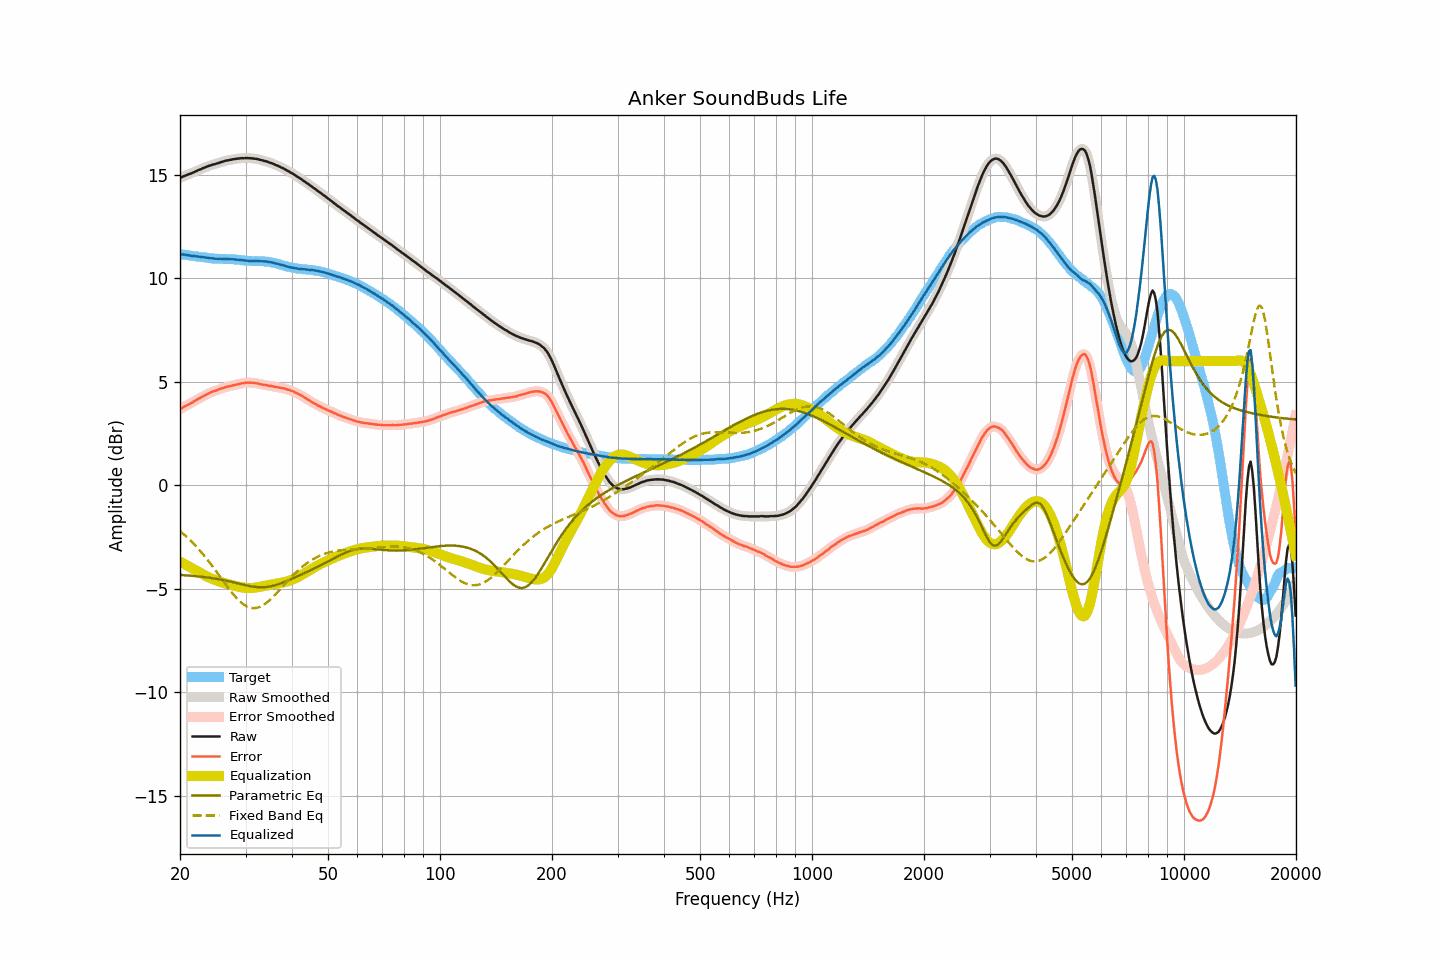

Values plotted in this chart, from the file beside it:
frequency, raw, smoothed, error, error_smoothed, equalization, parametric_eq, fixed_band_eq, equalized_raw, equalized_smoothed, target
20.00, 14.85, 14.85, 3.68, 3.68, -3.68, -4.33, -2.21, 11.17, 11.17, 11.17
20.20, 14.88, 14.88, 3.72, 3.73, -3.73, -4.33, -2.28, 11.16, 11.16, 11.16
20.40, 14.92, 14.92, 3.77, 3.77, -3.77, -4.34, -2.34, 11.15, 11.15, 11.15
20.61, 14.95, 14.95, 3.81, 3.81, -3.81, -4.34, -2.41, 11.14, 11.14, 11.14
20.81, 14.98, 14.98, 3.86, 3.86, -3.85, -4.35, -2.48, 11.13, 11.13, 11.13
21.02, 15.01, 15.01, 3.90, 3.90, -3.90, -4.35, -2.55, 11.12, 11.12, 11.12
21.23, 15.04, 15.04, 3.94, 3.94, -3.94, -4.36, -2.62, 11.10, 11.10, 11.10
21.44, 15.07, 15.07, 3.98, 3.98, -3.98, -4.37, -2.70, 11.09, 11.09, 11.09
21.66, 15.10, 15.10, 4.02, 4.02, -4.02, -4.37, -2.78, 11.08, 11.08, 11.08
21.87, 15.14, 15.14, 4.07, 4.07, -4.07, -4.38, -2.86, 11.07, 11.07, 11.07
22.09, 15.17, 15.17, 4.11, 4.11, -4.11, -4.39, -2.94, 11.06, 11.06, 11.06
22.31, 15.21, 15.21, 4.16, 4.16, -4.16, -4.39, -3.03, 11.06, 11.05, 11.05
22.54, 15.24, 15.24, 4.20, 4.20, -4.20, -4.40, -3.11, 11.04, 11.04, 11.04
22.76, 15.27, 15.28, 4.24, 4.24, -4.24, -4.41, -3.20, 11.03, 11.03, 11.03
22.99, 15.31, 15.31, 4.28, 4.29, -4.29, -4.42, -3.29, 11.02, 11.02, 11.03
23.22, 15.34, 15.34, 4.33, 4.33, -4.33, -4.43, -3.39, 11.01, 11.01, 11.02
23.45, 15.37, 15.37, 4.37, 4.37, -4.37, -4.44, -3.48, 11.00, 11.00, 11.00
23.69, 15.40, 15.40, 4.41, 4.41, -4.41, -4.45, -3.58, 10.99, 10.99, 10.99
23.92, 15.43, 15.43, 4.45, 4.45, -4.45, -4.46, -3.68, 10.99, 10.98, 10.98
24.16, 15.45, 15.46, 4.48, 4.49, -4.48, -4.47, -3.78, 10.97, 10.98, 10.97
24.40, 15.48, 15.48, 4.52, 4.52, -4.51, -4.48, -3.89, 10.97, 10.96, 10.96
24.65, 15.50, 15.50, 4.54, 4.54, -4.55, -4.49, -3.99, 10.96, 10.96, 10.96
24.89, 15.52, 15.53, 4.57, 4.57, -4.58, -4.51, -4.10, 10.95, 10.95, 10.95
25.14, 15.55, 15.55, 4.60, 4.60, -4.60, -4.52, -4.20, 10.95, 10.94, 10.95
25.39, 15.57, 15.57, 4.63, 4.63, -4.63, -4.53, -4.31, 10.94, 10.94, 10.94
25.65, 15.60, 15.60, 4.66, 4.66, -4.66, -4.55, -4.42, 10.94, 10.94, 10.94
25.91, 15.62, 15.62, 4.68, 4.68, -4.68, -4.56, -4.53, 10.94, 10.94, 10.94
26.16, 15.64, 15.65, 4.71, 4.71, -4.71, -4.58, -4.63, 10.93, 10.94, 10.94
26.43, 15.67, 15.67, 4.74, 4.73, -4.73, -4.59, -4.74, 10.94, 10.94, 10.93
26.69, 15.69, 15.69, 4.76, 4.76, -4.75, -4.61, -4.85, 10.94, 10.93, 10.93
26.96, 15.70, 15.70, 4.77, 4.78, -4.77, -4.62, -4.95, 10.93, 10.93, 10.93
27.23, 15.72, 15.72, 4.79, 4.79, -4.79, -4.64, -5.05, 10.93, 10.93, 10.93
27.50, 15.73, 15.73, 4.81, 4.81, -4.81, -4.66, -5.15, 10.92, 10.92, 10.92
27.77, 15.75, 15.75, 4.83, 4.83, -4.83, -4.68, -5.25, 10.92, 10.92, 10.92
28.05, 15.76, 15.76, 4.85, 4.85, -4.85, -4.70, -5.34, 10.91, 10.91, 10.91
28.33, 15.77, 15.77, 4.86, 4.87, -4.87, -4.72, -5.43, 10.90, 10.90, 10.91
28.62, 15.78, 15.78, 4.89, 4.88, -4.89, -4.73, -5.51, 10.90, 10.90, 10.89
28.90, 15.79, 15.79, 4.90, 4.90, -4.90, -4.75, -5.59, 10.89, 10.89, 10.89
29.19, 15.80, 15.80, 4.92, 4.92, -4.92, -4.77, -5.66, 10.88, 10.88, 10.88
29.48, 15.80, 15.80, 4.94, 4.93, -4.93, -4.79, -5.72, 10.87, 10.87, 10.87
29.78, 15.80, 15.81, 4.94, 4.95, -4.95, -4.81, -5.78, 10.86, 10.86, 10.86
30.08, 15.81, 15.81, 4.96, 4.96, -4.95, -4.83, -5.82, 10.86, 10.85, 10.85
30.38, 15.81, 15.81, 4.97, 4.96, -4.96, -4.84, -5.87, 10.85, 10.85, 10.85
30.68, 15.80, 15.81, 4.96, 4.96, -4.96, -4.86, -5.89, 10.84, 10.84, 10.84
30.99, 15.80, 15.80, 4.96, 4.96, -4.96, -4.87, -5.92, 10.84, 10.84, 10.84
31.30, 15.79, 15.79, 4.96, 4.96, -4.96, -4.89, -5.93, 10.84, 10.84, 10.84
31.61, 15.78, 15.78, 4.95, 4.95, -4.95, -4.90, -5.93, 10.83, 10.84, 10.83
31.93, 15.77, 15.77, 4.93, 4.94, -4.94, -4.91, -5.93, 10.84, 10.84, 10.84
32.24, 15.76, 15.76, 4.93, 4.93, -4.92, -4.91, -5.91, 10.84, 10.84, 10.83
32.57, 15.74, 15.74, 4.91, 4.91, -4.91, -4.92, -5.89, 10.83, 10.83, 10.83
32.89, 15.72, 15.72, 4.89, 4.89, -4.89, -4.92, -5.86, 10.83, 10.83, 10.83
33.22, 15.70, 15.70, 4.87, 4.87, -4.88, -4.92, -5.82, 10.82, 10.82, 10.83
33.55, 15.68, 15.68, 4.86, 4.86, -4.86, -4.92, -5.77, 10.82, 10.82, 10.82
33.89, 15.66, 15.66, 4.85, 4.85, -4.85, -4.91, -5.72, 10.81, 10.81, 10.81
34.23, 15.64, 15.64, 4.84, 4.83, -4.83, -4.91, -5.66, 10.81, 10.81, 10.80
34.57, 15.61, 15.61, 4.81, 4.82, -4.82, -4.90, -5.59, 10.79, 10.80, 10.80
34.92, 15.58, 15.59, 4.80, 4.80, -4.80, -4.88, -5.53, 10.78, 10.78, 10.78
35.27, 15.56, 15.56, 4.79, 4.79, -4.79, -4.87, -5.45, 10.77, 10.77, 10.77
35.62, 15.53, 15.53, 4.78, 4.78, -4.78, -4.85, -5.38, 10.76, 10.75, 10.75
35.97, 15.49, 15.50, 4.76, 4.76, -4.76, -4.83, -5.29, 10.73, 10.73, 10.73
... 635 more rows
